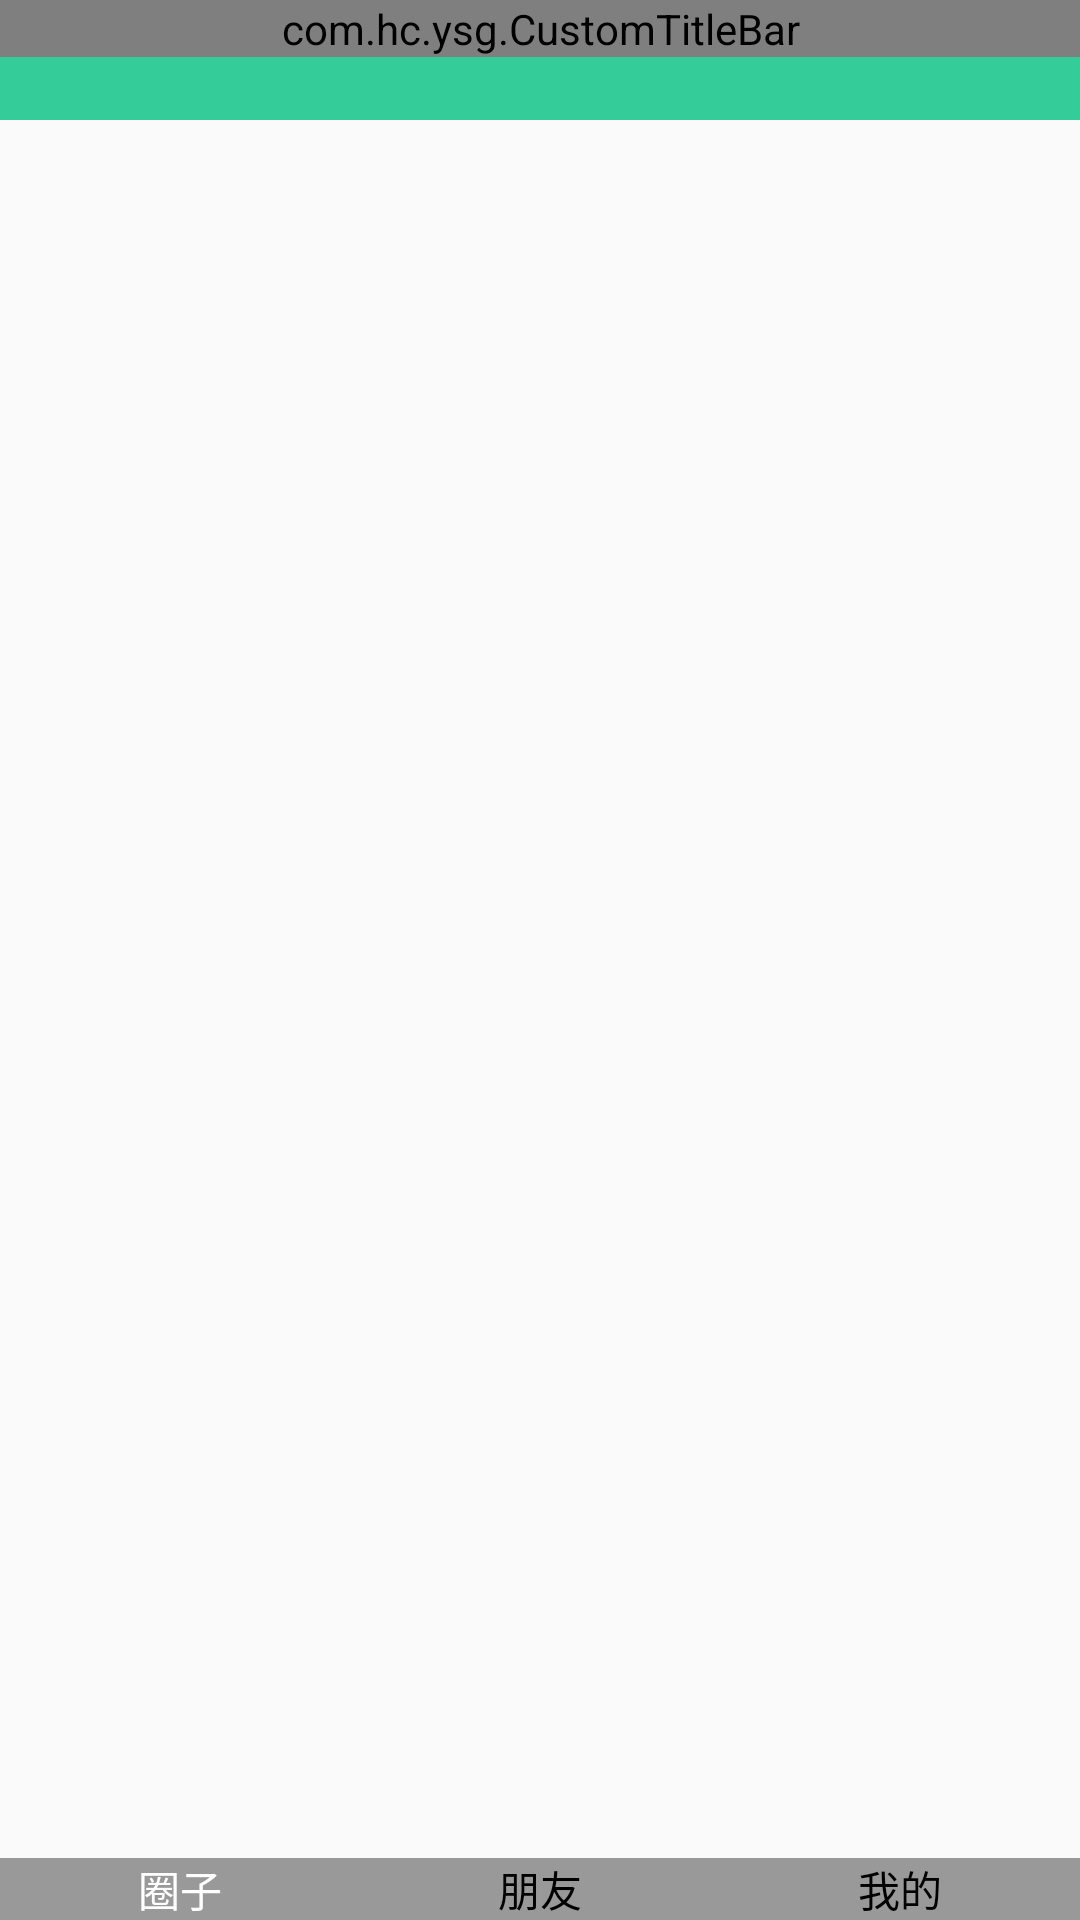

Write the Android layout XML for this screen, with the resource values it uses.
<!-- AndroidManifest.xml: application theme AppTheme -->
<!-- res/layout/activity_main.xml -->
<?xml version="1.0" encoding="utf-8"?>
<RelativeLayout xmlns:android="http://schemas.android.com/apk/res/android"
    xmlns:app="http://schemas.android.com/apk/res-auto"
    xmlns:tools="http://schemas.android.com/tools"
    android:layout_width="match_parent"
    android:layout_height="match_parent"
    android:orientation="vertical"
    tools:context="com.hc.ysg.MainActivity">
    <include layout="@layout/title"></include>
    <com.hc.ysg.CustomTitleBar
        android:id="@+id/titlelayout"
        android:layout_width="368dp"
        android:layout_height="wrap_content"></com.hc.ysg.CustomTitleBar>

    <RadioGroup
        android:layout_width="match_parent"
        android:layout_height="wrap_content"
        android:background="#999"
        android:orientation="horizontal"
        android:layout_gravity="center"
        android:layout_alignParentBottom="true"
        android:id="@+id/rg"
        >

        <RadioButton
            android:id="@+id/quanzi"
            android:layout_width="0dp"
            android:layout_height="match_parent"
            android:layout_weight="1"
            android:button="@null"
            android:text="圈子"
            android:textColor="#fff"
            android:gravity="center"
            android:checked="true"
            android:drawableTop="@drawable/ic_launcher"/>
        <RadioButton
            android:id="@+id/pengyou"
            android:layout_width="0dp"
            android:layout_height="match_parent"
            android:layout_weight="1"
            android:button="@null"
            android:text="朋友"
            android:textColor="#000"
            android:gravity="center"
            android:drawableTop="@drawable/ic_launcher"/>
        <RadioButton
            android:id="@+id/me"
            android:layout_width="0dp"
            android:layout_height="match_parent"
            android:layout_weight="1"
            android:button="@null"
            android:text="我的"
            android:textColor="#000"
            android:gravity="center"
            android:drawableTop="@drawable/ic_launcher"/>
    </RadioGroup>
    <android.support.v4.view.ViewPager
        android:layout_width="match_parent"
        android:layout_height="match_parent"
        android:id="@+id/vp"
        android:layout_above="@id/rg"></android.support.v4.view.ViewPager>
</RelativeLayout>
<!-- res/layout/title.xml (included above) -->
<?xml version="1.0" encoding="utf-8"?>
<RelativeLayout xmlns:android="http://schemas.android.com/apk/res/android"
    android:layout_width="match_parent"
    android:layout_height="40dp"
    android:background="#34cc99"
    android:paddingRight="10dp"
    android:paddingLeft="10dp">
    <Button
        android:id="@+id/title_bar_left"
        android:layout_width="wrap_content"
        android:layout_height="wrap_content"
        android:layout_alignParentLeft="true"
        android:layout_centerVertical="true"
        android:layout_marginLeft="5dp"
        android:background="@null"
        android:minHeight="45dp"
        android:minWidth="45dp"
        android:textSize="14sp" />

    <TextView
        android:id="@+id/title_bar_title"
        android:layout_width="wrap_content"
        android:layout_height="wrap_content"
        android:layout_centerInParent="true"
        android:singleLine="true"
        android:textSize="17sp" />

    <Button
        android:id="@+id/title_bar_right"
        android:layout_width="wrap_content"
        android:layout_height="wrap_content"
        android:layout_alignParentRight="true"
        android:layout_centerVertical="true"
        android:layout_marginRight="7dp"
        android:background="@null"
        android:minHeight="45dp"
        android:minWidth="45dp"
        android:textSize="14sp" />
</RelativeLayout>
<!-- resources referenced by this layout -->
<resources>
  <style name="AppTheme" parent="Theme.AppCompat.Light.DarkActionBar">
          
          <item name="colorPrimary">@color/colorPrimary</item>
          <item name="colorPrimaryDark">@color/colorPrimaryDark</item>
          <item name="colorAccent">@color/colorAccent</item>
          <item name="windowNoTitle">?android:windowNoTitle</item>
      </style>
  <!-- not gathered from this repository: default colours our renderer supplied (Android Studio template values) -->
  <color name="colorPrimary">#FF6200EE</color>
  <color name="colorPrimaryDark">#FF3700B3</color>
  <color name="colorAccent">#FF03DAC5</color>
</resources>
